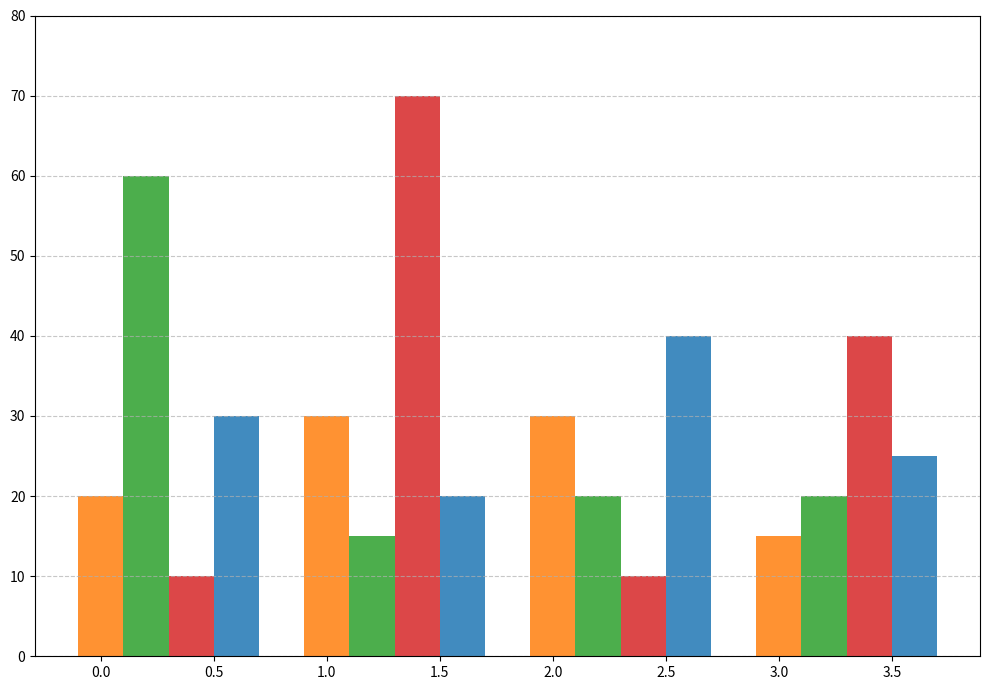

Here is the Python script that generated this plot:
import matplotlib.pyplot as plt
import numpy as np

# Define labels for chart axes
disciplines = ['Sciences', 'Engineering', 'Humanities', 'Social Sciences']
funding_sources = ['Government Grants', 'Private Sector', 'University Funds', 'Non-Profit Organizations']

# Randomly altered funding amounts within each discipline, maintaining structure
funding_data = np.array([
    [20, 60, 10, 30],
    [30, 15, 70, 20],
    [30, 20, 10, 40],
    [15, 20, 40, 25],
])

num_disciplines = len(disciplines)
num_sources = len(funding_sources)

bar_width = 0.2

# Colors remain associated with the funding sources
colors = ['#ff7f0e', '#2ca02c', '#d62728', '#1f77b4']

fig, ax = plt.subplots(figsize=(10, 7))
index = np.arange(num_disciplines)

for i in range(num_sources):
    ax.bar(index + i * bar_width, funding_data[:, i], width=bar_width, color=colors[i], alpha=0.85)

ax.set_yticks(np.arange(0, 81, 10))
ax.yaxis.grid(True, linestyle='--', alpha=0.7)

plt.tight_layout()
plt.show()
